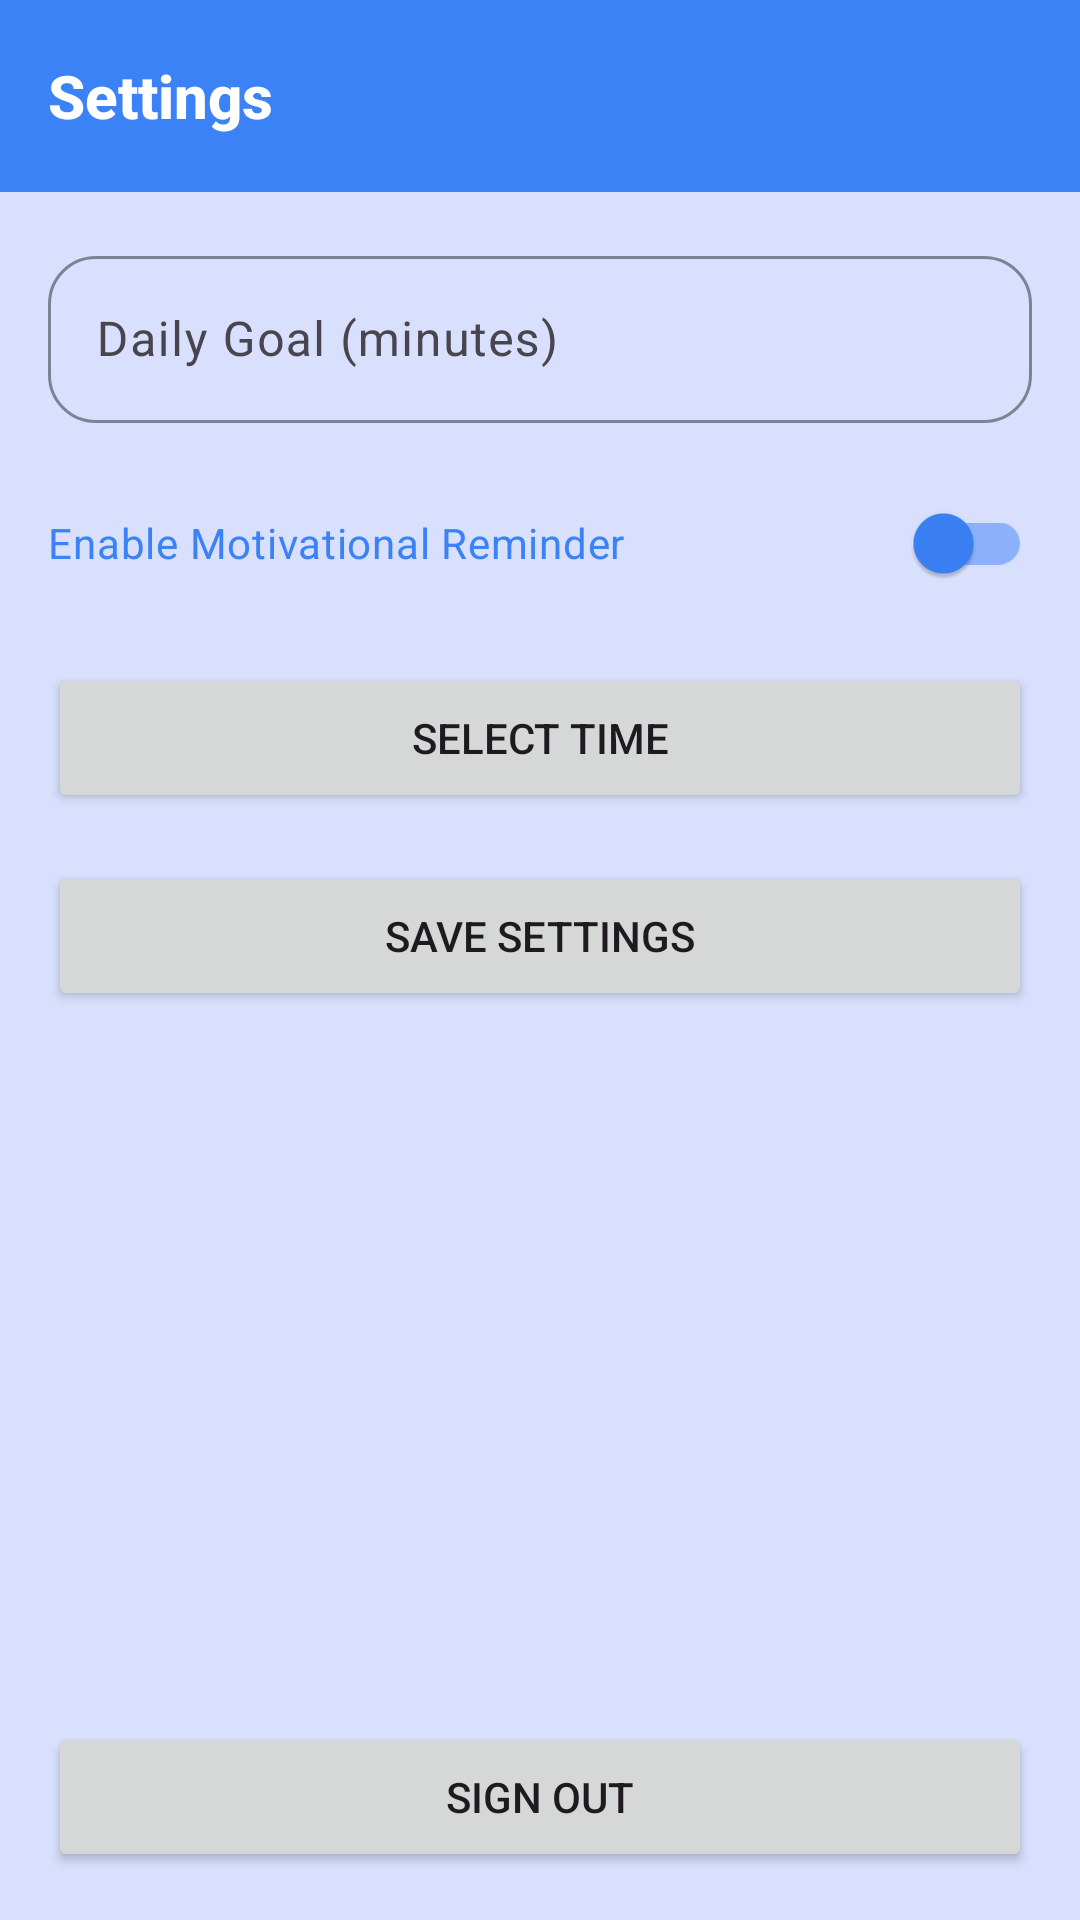

Android layout source for this screen:
<!-- AndroidManifest.xml: application theme Theme.FitTrack -->
<!-- res/layout/activity_settings.xml -->
<?xml version="1.0" encoding="utf-8"?>
<FrameLayout xmlns:android="http://schemas.android.com/apk/res/android"
    xmlns:app="http://schemas.android.com/apk/res-auto"
    xmlns:tools="http://schemas.android.com/tools"
    android:id="@+id/main"
    android:layout_width="match_parent"
    android:layout_height="match_parent"
    android:background="@color/app_back_color"
    tools:context=".activities.SettingsActivity">

    <androidx.constraintlayout.widget.ConstraintLayout
        android:layout_width="match_parent"
        android:layout_height="match_parent"
        android:background="@color/app_back_color">

        <com.google.android.material.appbar.MaterialToolbar
            android:id="@+id/toolbar"
            android:layout_width="0dp"
            android:layout_height="wrap_content"
            android:background="@color/app_color"
            app:layout_constraintEnd_toEndOf="parent"
            app:layout_constraintStart_toStartOf="parent"
            app:layout_constraintTop_toTopOf="parent"
            app:navigationIconTint="@color/white"
            app:popupTheme="@style/ThemeOverlay.AppCompat.Light"
            app:theme="@style/ThemeOverlay.AppCompat.Dark.ActionBar"
            app:title="Settings"
            app:titleTextAppearance="@style/ToolbarTitleBold"
            app:titleTextColor="@color/white" />

        <com.google.android.material.textfield.TextInputLayout
            android:id="@+id/tilGoal"
            style="@style/Widget.FitTrack.TextInputLayout"
            android:layout_width="0dp"
            android:layout_height="wrap_content"
            android:layout_margin="16dp"
            android:hint="Daily Goal (minutes)"
            app:layout_constraintEnd_toEndOf="parent"
            app:layout_constraintStart_toStartOf="parent"
            app:layout_constraintTop_toBottomOf="@id/toolbar">

            <com.google.android.material.textfield.TextInputEditText
                android:id="@+id/etGoal"
                android:layout_width="match_parent"
                android:layout_height="wrap_content"
                android:inputType="number"
                android:textColor="@color/app_color"
                android:textColorHint="@color/app_color" />
        </com.google.android.material.textfield.TextInputLayout>

        <com.google.android.material.switchmaterial.SwitchMaterial
            android:id="@+id/switchReminder"
            android:layout_width="match_parent"
            android:layout_height="wrap_content"
            android:layout_marginHorizontal="16dp"
            android:layout_marginTop="16dp"
            android:buttonTint="@color/app_color"
            android:text="Enable Motivational Reminder"
            android:textColor="@color/app_color"
            app:layout_constraintStart_toStartOf="parent"
            app:layout_constraintTop_toBottomOf="@id/tilGoal"
            app:thumbTint="@color/app_color"
            app:trackTint="@color/app_track_color" />

        <Button
            android:id="@+id/btnTime"
            android:layout_width="0dp"
            android:layout_height="50dp"
            android:layout_margin="16dp"
            android:text="Select Time"
            app:layout_constraintEnd_toEndOf="parent"
            app:layout_constraintStart_toStartOf="parent"
            app:layout_constraintTop_toBottomOf="@id/switchReminder" />

        <Button
            android:id="@+id/btnSave"
            android:layout_width="0dp"
            android:layout_height="50dp"
            android:layout_margin="16dp"
            android:text="Save Settings"
            app:layout_constraintEnd_toEndOf="parent"
            app:layout_constraintStart_toStartOf="parent"
            app:layout_constraintTop_toBottomOf="@id/btnTime" />

        <Button
            android:id="@+id/btnLogout"
            android:layout_width="0dp"
            android:layout_height="50dp"
            android:layout_margin="16dp"
            android:text="Sign Out"
            app:layout_constraintBottom_toBottomOf="parent"
            app:layout_constraintEnd_toEndOf="parent"
            app:layout_constraintStart_toStartOf="parent" />

    </androidx.constraintlayout.widget.ConstraintLayout>

    <LinearLayout
        android:id="@+id/loadingOverlay"
        android:layout_width="match_parent"
        android:layout_height="match_parent"
        android:background="#80000000"
        android:gravity="center"
        android:orientation="vertical"
        android:visibility="gone">

        <ProgressBar
            android:layout_width="50dp"
            android:layout_height="50dp"
            android:indeterminateTint="@color/white" />

        <TextView
            android:layout_width="wrap_content"
            android:layout_height="wrap_content"
            android:layout_marginTop="12dp"
            android:text="Please wait..."
            android:textColor="@color/white" />

    </LinearLayout>

</FrameLayout>
<!-- resources referenced by this layout -->
<resources>
  <color name="app_back_color">#1A3B82F6</color>
  <color name="app_color">#3B82F6</color>
  <color name="app_track_color">#803B82F6</color>
  <color name="white">#FFFFFFFF</color>
  <style name="ToolbarTitleBold" parent="TextAppearance.Widget.AppCompat.Toolbar.Title">
          <item name="android:textStyle">bold</item>
      </style>
  <style name="Widget.FitTrack.TextInputLayout" parent="Widget.Material3.TextInputLayout.OutlinedBox">
          <item name="boxBackgroundMode">outline</item>
          <item name="boxCornerRadiusTopStart">16dp</item>
          <item name="boxCornerRadiusTopEnd">16dp</item>
          <item name="boxCornerRadiusBottomStart">16dp</item>
          <item name="boxCornerRadiusBottomEnd">16dp</item>
          <item name="boxStrokeColor">@color/app_color</item>
          <item name="hintTextColor">@color/app_color</item>
      </style>
  <style name="Theme.FitTrack" parent="Base.Theme.FitTrack" />
  <style name="Base.Theme.FitTrack" parent="Theme.Material3.DayNight.NoActionBar">
          
           <item name="colorPrimary">@color/app_color</item>
      </style>
</resources>
